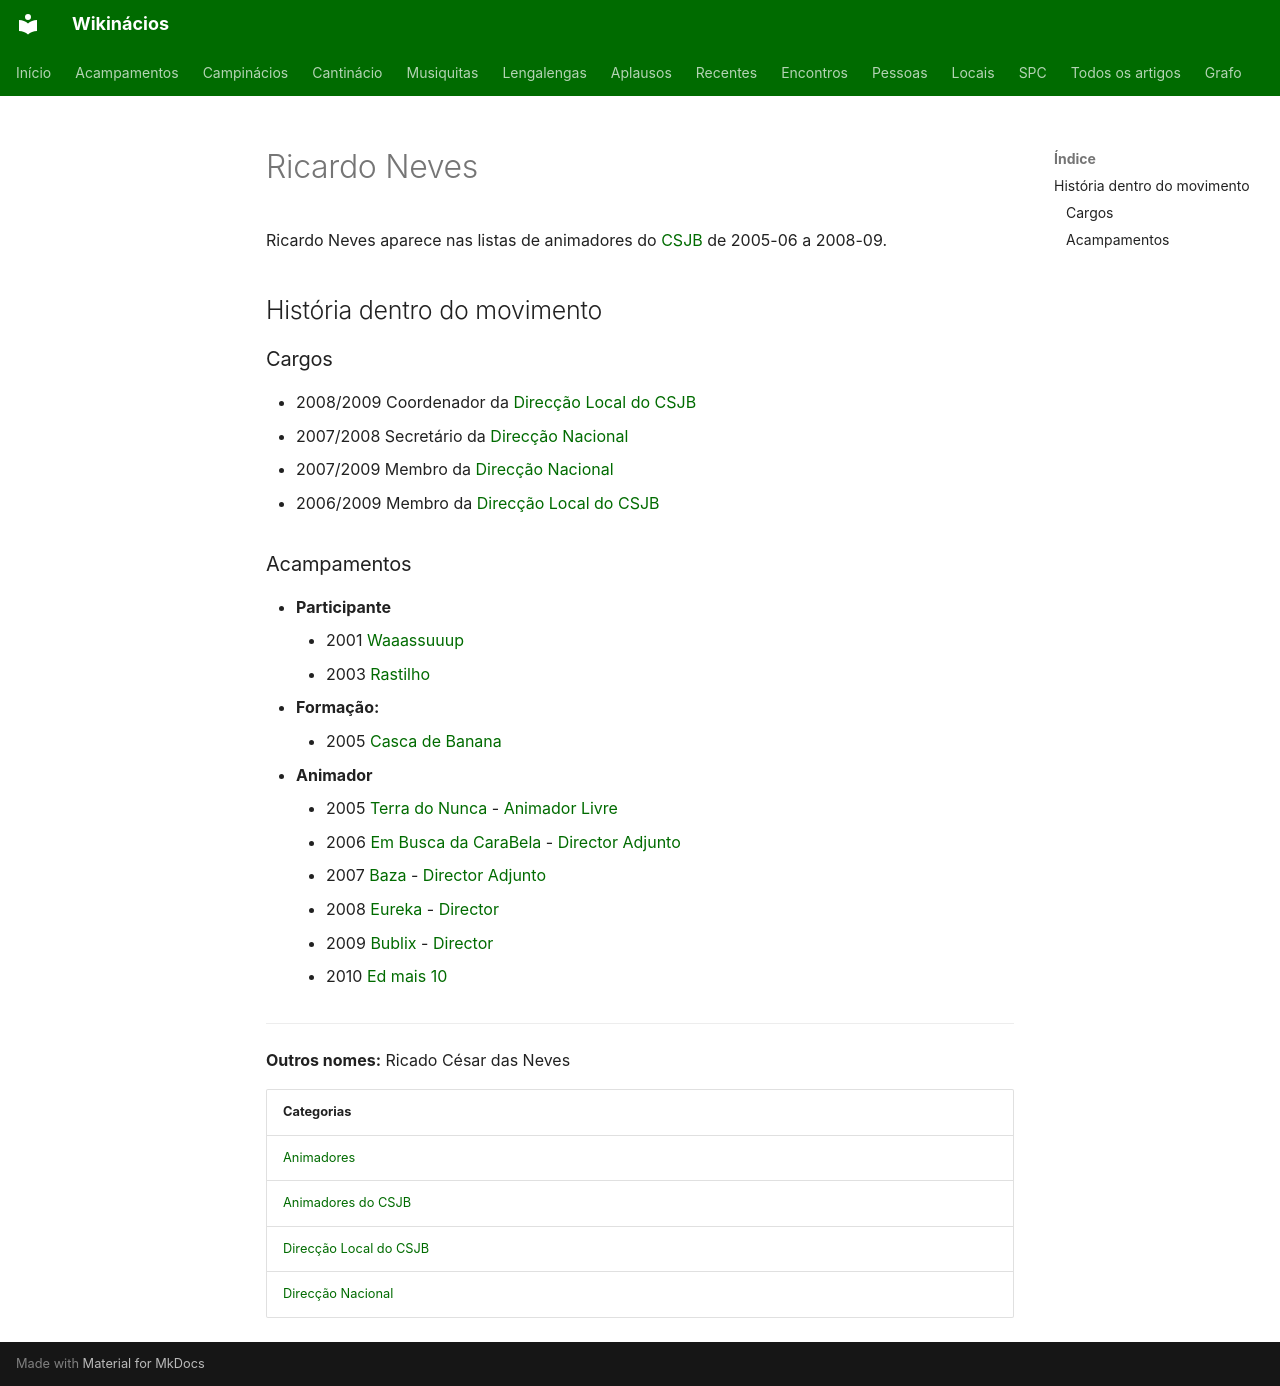

repository: neteinstein/Campinacios · page: Pessoas/R/Ricardo Neves.html · generator: mkdocs

# Ricardo Neves

Ricardo Neves aparece nas listas de animadores do [CSJB](../../Movimento/CSJB.md) de 2005-06 a 2008-09.

## História dentro do movimento

### Cargos

- 2008/2009 Coordenador da [Direcção Local do CSJB](../../Categorias/Direc%C3%A7%C3%A3o%20Local%20do%20CSJB.md)
- 2007/2008 Secretário da  [Direcção Nacional](../../Categorias/Direc%C3%A7%C3%A3o%20Nacional.md)
- 2007/2009 Membro da [Direcção Nacional](../../Categorias/Direc%C3%A7%C3%A3o%20Nacional.md)
- 2006/2009 Membro da [Direcção Local do CSJB](../../Categorias/Direc%C3%A7%C3%A3o%20Local%20do%20CSJB.md)

### Acampamentos

- **Participante**
    - 2001 [Waaassuuup](../../Acampamentos/2001/Waaassuuup.md)
    - 2003 [Rastilho](../../Acampamentos/2003/Rastilho.md)
- **Formação:**
    - 2005 [Casca de Banana](../../Acampamentos/2005/Casca%20de%20Banana.md)
- **Animador**
    - 2005 [Terra do Nunca](../../Acampamentos/2005/Terra%20do%20Nunca.md) - [Animador Livre](../../Cargos/Animador%20Livre.md)
    - 2006 [Em Busca da CaraBela](../../Acampamentos/2006/Em%20Busca%20da%20CaraBela.md) - [Director Adjunto](../../Cargos/Director-Adjunto.md)
    - 2007 [Baza](../../Acampamentos/2007/Baza.md) - [Director Adjunto](../../Cargos/Director-Adjunto.md)
    - 2008 [Eureka](../../Acampamentos/2008/Eureka.md) - [Director](../../Cargos/Director.md)
    - 2009 [Bublix](../../Acampamentos/2009/Bublix.md) - [Director](../../Cargos/Director.md)
    - 2010 [Ed mais 10](../../Acampamentos/2010/Ed%20mais%2010.md)

---

**Outros nomes:** Ricado César das Neves

| Categorias |
| --- |
| [Animadores](../../Categorias/Animadores.md) |
| [Animadores do CSJB](../../Categorias/Animadores%20do%20CSJB.md) |
| [Direcção Local do CSJB](../../Categorias/Direc%C3%A7%C3%A3o%20Local%20do%20CSJB.md) |
| [Direcção Nacional](../../Categorias/Direc%C3%A7%C3%A3o%20Nacional.md) |
